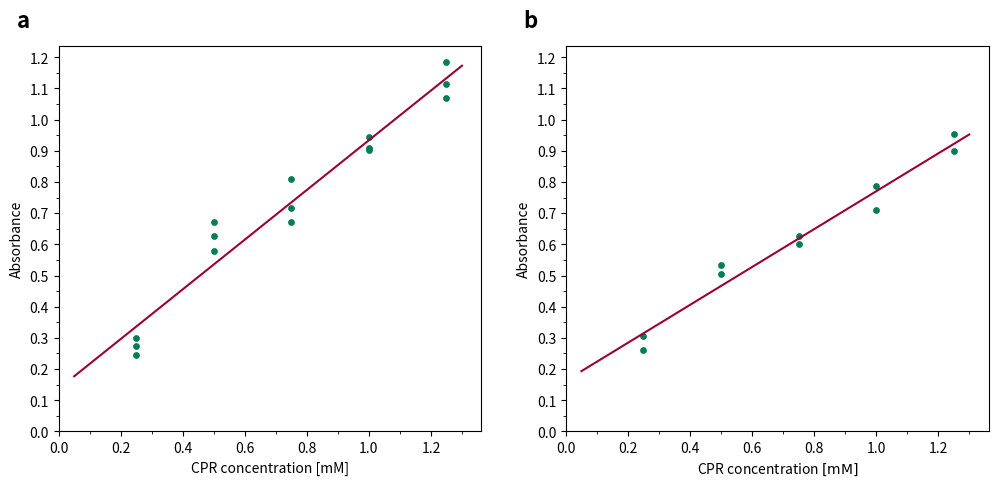

The matplotlib source for this figure:
import numpy as np
import matplotlib.pyplot as plt
from matplotlib.ticker import MultipleLocator
from scipy.optimize import curve_fit

# Plot helpers


def custom_aptavita_colors():
    return ["#9B0138", "#057D54", "#FFCE3A", "#EDB4D7", "#4FD590", "#4D94EF", "#EFA54D", "#313175",
            "#667817", "#6FC0A8", "#D6682A", "#F3758A", "#755F26", "#A74D36", "#C88E99", "#A79536"]


def ambient_light(save_path: str = None):
    pass


def absorbance_spectrum_food_colorant(save_path: str = None):

    wavelength = np.array([300, 310, 320, 330, 340, 350, 360, 370, 380, 390, 400, 410, 420, 430, 440, 450, 460, 470, 480, 490, 500, 510, 520, 530, 540, 550, 560, 570, 580, 590, 600, 610, 620, 630,
                          640, 650, 660, 670, 680, 690, 700, 710, 720, 730, 740, 750, 760, 770, 780, 790, 800, 810, 820, 830, 840, 850, 860, 870, 880, 890, 900, 910, 920, 930, 940, 950, 960, 970, 980, 990, 1000])
    absorbance = np.array([1.237300038, 1.203600049, 1.036299944, 0.6395999789, 0.3312999904, 0.244599998, 0.2535000145, 0.3095000088, 0.4287, 0.5939000249, 0.7129999995, 0.9079999924, 0.8080000281, 0.4555000067, 0.181400001, 0.0903000012, 0.07079999894, 0.07079999894, 0.07859999686, 0.09089999646, 0.1116999984, 0.1460999995, 0.1965000033, 0.2802999914, 0.4092999995, 0.5819000006, 0.8377000093, 1.20630002, 1.74000001, 2.361299992, 2.769500017, 3.173199892, 3.296099901, 3.650399923, 3.471400023, 3.382100105,
                          2.788899899, 1.676300049, 0.8014000058, 0.3761999905, 0.1768999994, 0.09860000014, 0.06849999726, 0.05469999835, 0.04850000143, 0.04600000009, 0.04450000077, 0.04369999841, 0.04300000146, 0.0428000018, 0.04239999875, 0.04230000079, 0.04250000045, 0.04230000079, 0.04210000113, 0.04210000113, 0.04259999841, 0.0447999984, 0.0449000001, 0.04300000146, 0.04259999841, 0.04300000146, 0.04390000179, 0.04410000145, 0.04390000179, 0.0438000001, 0.04399999976, 0.04450000077, 0.04580000043, 0.04569999874, 0.04580000043])
    absorbance_norm = absorbance / np.amax(absorbance)

    fig1, ax1 = plt.subplots(figsize=(10, 5), dpi=150)
    ax1.plot(wavelength, absorbance_norm, color="#9B0138")
    ax1.set_xlabel("Wavelength [nM]")
    ax1.set_ylabel("Absorbance")

    ax1_ylim = ax1.get_ylim()
    ax1.set_ylim((0, ax1_ylim[1]))

    ax1.xaxis.set_major_locator(MultipleLocator(50))
    ax1.xaxis.set_minor_locator(MultipleLocator(10))

    ax1.yaxis.set_major_locator(MultipleLocator(0.1))
    ax1.yaxis.set_minor_locator(MultipleLocator(0.01))

    if save_path is not None:
        fig1.savefig(f"{save_path}", format="svg", dpi=1200)
    else:
        plt.show()


def absorbance_spectrum_cpr(save_path: str = None):

    wavelength = np.array([300, 310, 320, 330, 340, 350, 360, 370, 380, 390, 400, 410, 420, 430, 440, 450, 460, 470, 480, 490, 500, 510, 520, 530, 540, 550, 560, 570, 580, 590, 600, 610, 620, 630,
                          640, 650, 660, 670, 680, 690, 700, 710, 720, 730, 740, 750, 760, 770, 780, 790, 800, 810, 820, 830, 840, 850, 860, 870, 880, 890, 900, 910, 920, 930, 940, 950, 960, 970, 980, 990, 1000])
    absorbance = np.array([2.1627, 1.9501, 1.8003, 1.716, 1.6937, 1.6973, 1.715, 1.7267, 1.7012, 1.6293, 1.5652, 1.5446, 1.5455, 1.5574, 1.5718, 1.5872, 1.6043, 1.6281, 1.66, 1.6962, 1.7507, 1.8194, 1.9025, 2.0061, 2.0973, 2.194, 2.3261, 2.4813, 2.4542, 2.2637, 1.9338, 1.6342, 1.5003, 1.4298,
                          1.4075, 1.3963, 1.3881, 1.3835, 1.3828, 1.3807, 1.3774, 1.3765, 1.3734, 1.3722, 1.3697, 1.368, 1.3677, 1.3645, 1.3619, 1.3616, 1.3598, 1.3575, 1.3566, 1.3561, 1.354, 1.352, 1.3515, 1.3519, 1.3474, 1.3466, 1.3458, 1.3431, 1.3435, 1.3402, 1.3377, 1.3374, 1.3362, 1.3351, 1.3344, 1.3307, 1.3303])
    absorbance_blanco = np.array([1.7635, 1.623, 1.5849, 1.5475, 1.5199, 1.4977, 1.48, 1.4671, 1.4518, 1.4439, 1.4358, 1.4353, 1.4316, 1.4279, 1.4273, 1.424, 1.4218, 1.4197, 1.4158, 1.4161, 1.4143, 1.4123, 1.4096, 1.4064, 1.4058, 1.4047, 1.4035, 1.4026, 1.404, 1.399, 1.3952, 1.3942, 1.3919, 1.3926,
                                 1.389, 1.3879, 1.3841, 1.3834, 1.3828, 1.3785, 1.3761, 1.3755, 1.3737, 1.3711, 1.3689, 1.3685, 1.366, 1.3638, 1.3606, 1.361, 1.3598, 1.3582, 1.3547, 1.3569, 1.3547, 1.3524, 1.3499, 1.352, 1.3498, 1.3473, 1.3444, 1.3438, 1.3445, 1.3399, 1.3386, 1.3385, 1.3377, 1.3362, 1.3364, 1.3316, 1.3299])

    absorbance = absorbance - absorbance_blanco

    absorbance_norm = absorbance / np.amax(absorbance)

    fig1, ax1 = plt.subplots(figsize=(10, 5), dpi=150)
    ax1.plot(wavelength, absorbance_norm, color="#9B0138")
    ax1.set_xlabel("Wavelength [nM]")
    ax1.set_ylabel("Absorbance")

    # ax1_ylim = ax1.get_ylim()
    # ax1.set_ylim((0, ax1_ylim[1]))

    ax1.xaxis.set_major_locator(MultipleLocator(50))
    ax1.xaxis.set_minor_locator(MultipleLocator(10))

    ax1.yaxis.set_major_locator(MultipleLocator(0.1))
    ax1.yaxis.set_minor_locator(MultipleLocator(0.01))

    if save_path is not None:
        fig1.savefig(f"{save_path}", format="svg", dpi=1200)
    else:
        plt.show()


def absorbance_curves(save_path: str = None):

    cpr_conc_hardware = np.array([0.25, 0.25, 0.25, 0.5, 0.5, 0.5,
                                  0.75, 0.75, 0.75, 1, 1, 1, 1.25, 1.25, 1.25])
    cpr_absorbance_hardware = np.array([0.29901, 0.24646, 0.27459, 0.62725, 0.577777, 0.67268067, 0.8091459787, 0.7160924046,
                                        0.6714569699, 0.9095247866, 0.9010765457, 0.9437113038, 1.0697792, 1.115627537, 1.18410570])

    cpr_conc_spectr = np.array(
        [0.25, 0.25, 0.5, 0.5, 0.75, 0.75, 1, 1, 1.25, 1.25])
    cpr_absorbance_spectr = np.array(
        [0.3045, 0.2613, 0.53305, 0.50545, 0.60035, 0.62765, 0.78615, 0.70985, 0.95405, 0.90065])

    # First all calculations
    def func(x, a, b):
        return a*x + b

    # wh = without
    def func_wh_offset(x, a):
        return a*x

    # Hardware calculations
    popt_func_hardware, pcov_func_hardware = curve_fit(
        func, cpr_conc_hardware, cpr_absorbance_hardware)
    popt_func_wh_offset_hardware, pcov_func_wh_offset_hardware = curve_fit(
        func_wh_offset, cpr_conc_hardware, cpr_absorbance_hardware)

    cpr_conc_hardware_line = np.arange(0.05,
                                       np.amax(cpr_conc_hardware)+0.1, step=0.05)

    cpr_absorbance_func_hardware = func(
        cpr_conc_hardware_line, popt_func_hardware[0], popt_func_hardware[1])

    cpr_absorbance_func_wh_offset_hardware = func_wh_offset(
        cpr_conc_hardware_line, popt_func_wh_offset_hardware[0])

    # Calculate R^2 func hardware
    residuals_func_hardware = cpr_absorbance_hardware - \
        func(cpr_conc_hardware, popt_func_hardware[0], popt_func_hardware[1])
    ss_res_func_hardware = np.sum(residuals_func_hardware**2)
    ss_tot_func_hardware = np.sum(
        (cpr_absorbance_hardware-np.mean(cpr_absorbance_hardware))**2)
    r_squared_func_hardware = 1 - (ss_res_func_hardware/ss_tot_func_hardware)

    # Calculate R^2 func_wh_offset hardware
    residuals_func_wh_offset_hardware = cpr_absorbance_hardware - \
        func_wh_offset(cpr_conc_hardware, popt_func_hardware[0])
    ss_res_func_wh_offset_hardware = np.sum(
        residuals_func_wh_offset_hardware**2)
    ss_tot_func_wh_offset_hardware = np.sum(
        (cpr_absorbance_hardware-np.mean(cpr_absorbance_hardware))**2)
    r_squared_func_wh_offset_hardware = 1 - \
        (ss_res_func_wh_offset_hardware/ss_tot_func_wh_offset_hardware)
    #
    #
    #
    #
    # Spectrophotometer
    popt_func_spectr, pcov_func_spectr = curve_fit(
        func, cpr_conc_spectr, cpr_absorbance_spectr)
    popt_func_wh_offset_spectr, pcov_func_wh_offset_spectr = curve_fit(
        func_wh_offset, cpr_conc_spectr, cpr_absorbance_spectr)
    print(f"popt hardware: ", popt_func_hardware)
    print(f"popt spectr: ", popt_func_spectr)

    cpr_conc_spectr_line = np.arange(
        0.05, np.amax(cpr_conc_spectr)+0.1, step=0.05)

    cpr_absorbance_func_spectr = func(
        cpr_conc_spectr_line, popt_func_spectr[0], popt_func_spectr[1])

    cpr_absorbance_func_wh_offset_spectr = func_wh_offset(
        cpr_conc_spectr_line, popt_func_wh_offset_spectr[0])

    # Calculate R^2 func spectrophotometer
    residuals_func_spectr = cpr_absorbance_spectr - \
        func(cpr_conc_spectr, popt_func_spectr[0], popt_func_spectr[1])
    ss_res_func_spectr = np.sum(residuals_func_spectr**2)
    ss_tot_func_spectr = np.sum(
        (cpr_absorbance_spectr-np.mean(cpr_absorbance_spectr))**2)
    r_squared_func_spectr = 1 - (ss_res_func_spectr/ss_tot_func_spectr)

    # Calculate R^2 func_wh_offset spectrophotometer
    residuals_func_wh_offset_spectr = cpr_absorbance_spectr - \
        func_wh_offset(cpr_conc_spectr, popt_func_spectr[0])
    ss_res_func_wh_offset_spectr = np.sum(
        residuals_func_wh_offset_spectr**2)
    ss_tot_func_wh_offset_spectr = np.sum(
        (cpr_absorbance_spectr-np.mean(cpr_absorbance_spectr))**2)
    r_squared_func_wh_offset_spectr = 1 - \
        (ss_res_func_wh_offset_spectr/ss_tot_func_wh_offset_spectr)

    print(
        f"R^2 func hardware: {r_squared_func_hardware}, R^2 func_wh_offset hardware: {r_squared_func_wh_offset_hardware}")
    print(
        f"R^2 func spectr: {r_squared_func_spectr}, R^2 func_wh_offset spectr: {r_squared_func_wh_offset_spectr}")

    fig1, (ax1, ax2) = plt.subplots(nrows=1, ncols=2, figsize=(12, 5), dpi=150)
    # Hardware plotting
    ax1.scatter(cpr_conc_hardware, cpr_absorbance_hardware,
                color="#057D54", alpha=1.0, s=15)
    ax1.plot(cpr_conc_hardware_line, cpr_absorbance_func_hardware,
             color="#9B0138", label="best fit")
    # ax1.plot(cpr_conc_hardware_line,
    #          cpr_absorbance_func_wh_offset_hardware, color="#FFCE3A", label="0 constrain")

    # Spectrophotometer plotting
    ax2.scatter(cpr_conc_spectr, cpr_absorbance_spectr,
                color="#057D54", alpha=1.0, s=15)
    ax2.plot(cpr_conc_spectr_line, cpr_absorbance_func_spectr,
             color="#9B0138", label="best fit")  # "#000000"
    # ax2.plot(cpr_conc_spectr_line,
    #          cpr_absorbance_func_wh_offset_spectr, color="#FFCE3A", label="0 constrain")

    # Proporties ax1
    ax1.set_xlabel("CPR concentration [mM]")
    ax1.set_ylabel("Absorbance")

    ax1_xlim = ax1.get_xlim()
    ax1.set_xlim((0, ax1_xlim[1]))
    ax1_ylim = ax1.get_ylim()
    ax1.set_ylim((0, ax1_ylim[1]))

    ax1.xaxis.set_major_locator(MultipleLocator(0.2))
    ax1.xaxis.set_minor_locator(MultipleLocator(0.1))

    ax1.yaxis.set_major_locator(MultipleLocator(0.1))
    ax1.yaxis.set_minor_locator(MultipleLocator(0.05))

    # Proporties ax2
    ax2.set_xlabel("CPR concentration $[\mathrm{mM}]$")
    ax2.set_ylabel("Absorbance")

    ax2_xlim = ax2.get_xlim()
    ax2.set_xlim((0, ax2_xlim[1]))
    ax2_ylim = ax1.get_ylim()
    ax2.set_ylim((0, ax2_ylim[1]))

    ax2.xaxis.set_major_locator(MultipleLocator(0.2))
    ax2.xaxis.set_minor_locator(MultipleLocator(0.1))

    ax2.yaxis.set_major_locator(MultipleLocator(0.1))
    ax2.yaxis.set_minor_locator(MultipleLocator(0.05))

    # Set the character labels
    ax1.text(-0.1, 1.05, "a", transform=ax1.transAxes,
             size=16, weight="bold")
    ax2.text(-0.1, 1.05, "b", transform=ax2.transAxes,
             size=16, weight="bold")

    if save_path is not None:
        fig1.savefig(f"{save_path}", format="svg", dpi=1200)
    else:
        plt.show()


if __name__ == "__main__":
    pass
    # absorbance_spectrum_food_colorant()
    # absorbance_spectrum_cpr()
    absorbance_curves()
